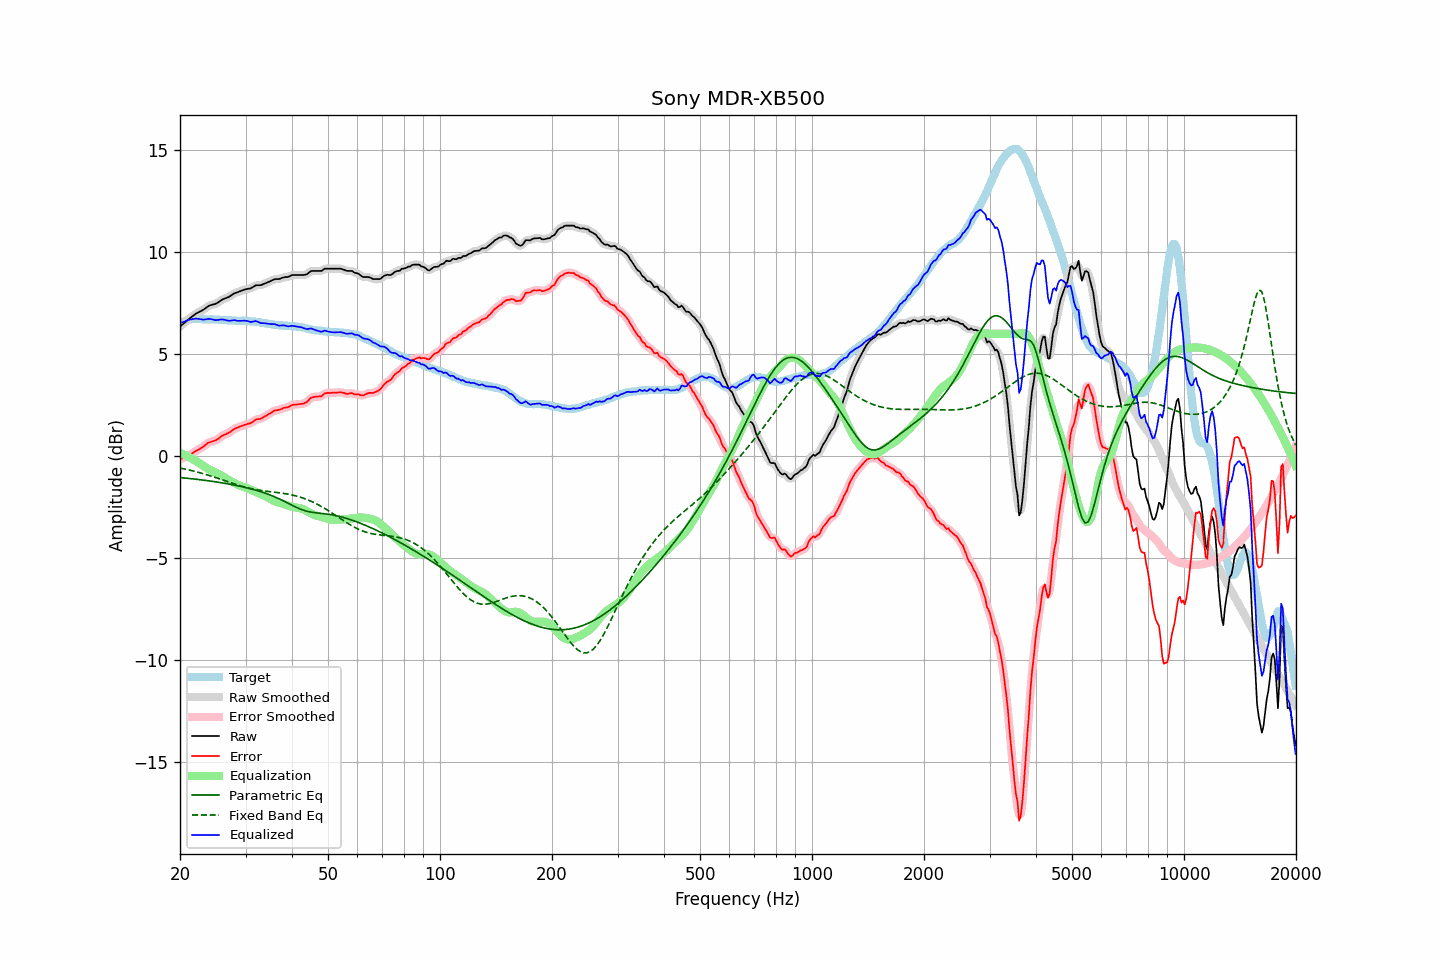

The data file committed next to this chart (first rows):
frequency, raw, error, smoothed, error_smoothed, equalization, parametric_eq, fixed_band_eq, equalized_raw, equalized_smoothed, target
20.00, 6.36, -0.15, 6.36, -0.15, 0.16, -1.05, -0.58, 6.52, 6.52, 6.51
20.20, 6.43, -0.12, 6.42, -0.12, 0.13, -1.06, -0.60, 6.55, 6.55, 6.55
20.40, 6.49, -0.10, 6.49, -0.09, 0.09, -1.07, -0.62, 6.58, 6.58, 6.59
20.61, 6.55, -0.05, 6.56, -0.06, 0.06, -1.07, -0.63, 6.61, 6.61, 6.61
20.81, 6.63, -0.02, 6.63, -0.02, 0.02, -1.08, -0.65, 6.64, 6.64, 6.65
21.02, 6.70, 0.01, 6.69, 0.02, -0.02, -1.09, -0.67, 6.67, 6.67, 6.69
21.23, 6.76, 0.06, 6.76, 0.05, -0.06, -1.10, -0.69, 6.69, 6.69, 6.70
21.44, 6.82, 0.10, 6.82, 0.10, -0.11, -1.11, -0.71, 6.71, 6.71, 6.72
21.66, 6.88, 0.15, 6.88, 0.16, -0.15, -1.12, -0.72, 6.72, 6.73, 6.73
21.87, 6.94, 0.21, 6.94, 0.21, -0.20, -1.13, -0.74, 6.74, 6.74, 6.73
22.09, 7.00, 0.26, 6.99, 0.26, -0.25, -1.13, -0.76, 6.75, 6.74, 6.74
22.31, 7.04, 0.30, 7.04, 0.30, -0.30, -1.14, -0.79, 6.74, 6.74, 6.73
22.54, 7.08, 0.34, 7.08, 0.35, -0.35, -1.15, -0.81, 6.73, 6.73, 6.73
22.76, 7.12, 0.39, 7.11, 0.39, -0.40, -1.16, -0.83, 6.71, 6.71, 6.72
22.99, 7.16, 0.44, 7.16, 0.44, -0.46, -1.17, -0.85, 6.70, 6.70, 6.71
23.22, 7.21, 0.49, 7.21, 0.50, -0.51, -1.18, -0.87, 6.70, 6.70, 6.71
23.45, 7.27, 0.56, 7.27, 0.56, -0.56, -1.19, -0.90, 6.71, 6.71, 6.70
23.69, 7.33, 0.62, 7.32, 0.62, -0.60, -1.20, -0.92, 6.72, 6.72, 6.70
23.92, 7.38, 0.67, 7.37, 0.67, -0.64, -1.21, -0.95, 6.73, 6.73, 6.70
24.16, 7.41, 0.70, 7.41, 0.70, -0.68, -1.23, -0.97, 6.73, 6.72, 6.71
24.40, 7.43, 0.72, 7.43, 0.72, -0.72, -1.24, -1.00, 6.71, 6.71, 6.71
24.65, 7.45, 0.75, 7.45, 0.74, -0.76, -1.25, -1.02, 6.69, 6.69, 6.70
24.89, 7.47, 0.77, 7.47, 0.77, -0.79, -1.26, -1.05, 6.67, 6.68, 6.70
25.14, 7.51, 0.81, 7.51, 0.81, -0.83, -1.27, -1.07, 6.67, 6.68, 6.70
25.39, 7.56, 0.86, 7.56, 0.86, -0.87, -1.28, -1.10, 6.68, 6.68, 6.70
25.65, 7.62, 0.93, 7.61, 0.93, -0.92, -1.30, -1.13, 6.70, 6.70, 6.69
25.91, 7.67, 0.99, 7.66, 0.98, -0.96, -1.31, -1.16, 6.70, 6.70, 6.68
26.16, 7.71, 1.03, 7.70, 1.03, -1.01, -1.32, -1.18, 6.70, 6.70, 6.68
26.43, 7.74, 1.06, 7.74, 1.06, -1.06, -1.34, -1.21, 6.68, 6.68, 6.68
26.69, 7.77, 1.09, 7.76, 1.09, -1.10, -1.35, -1.24, 6.66, 6.66, 6.67
26.96, 7.80, 1.13, 7.80, 1.13, -1.15, -1.36, -1.27, 6.64, 6.65, 6.66
27.23, 7.84, 1.17, 7.84, 1.18, -1.20, -1.38, -1.29, 6.64, 6.65, 6.66
27.50, 7.90, 1.23, 7.89, 1.24, -1.24, -1.39, -1.32, 6.66, 6.65, 6.66
27.77, 7.95, 1.30, 7.95, 1.29, -1.28, -1.41, -1.35, 6.66, 6.66, 6.65
28.05, 8.00, 1.35, 7.99, 1.34, -1.33, -1.42, -1.37, 6.67, 6.66, 6.65
28.33, 8.02, 1.38, 8.02, 1.38, -1.37, -1.44, -1.40, 6.65, 6.65, 6.64
28.62, 8.05, 1.41, 8.05, 1.41, -1.41, -1.46, -1.42, 6.64, 6.64, 6.64
28.90, 8.08, 1.44, 8.08, 1.44, -1.44, -1.47, -1.45, 6.63, 6.63, 6.64
29.19, 8.11, 1.47, 8.11, 1.47, -1.47, -1.49, -1.47, 6.64, 6.64, 6.64
29.48, 8.14, 1.49, 8.14, 1.50, -1.50, -1.51, -1.49, 6.64, 6.64, 6.64
29.78, 8.17, 1.53, 8.16, 1.52, -1.52, -1.53, -1.51, 6.65, 6.64, 6.63
30.08, 8.19, 1.54, 8.19, 1.55, -1.55, -1.54, -1.54, 6.64, 6.64, 6.64
30.38, 8.21, 1.58, 8.20, 1.57, -1.58, -1.56, -1.56, 6.63, 6.62, 6.62
30.68, 8.22, 1.60, 8.21, 1.60, -1.61, -1.58, -1.57, 6.60, 6.60, 6.62
30.99, 8.23, 1.62, 8.24, 1.63, -1.65, -1.60, -1.59, 6.58, 6.59, 6.61
31.30, 8.28, 1.67, 8.28, 1.67, -1.68, -1.62, -1.61, 6.59, 6.60, 6.61
31.61, 8.33, 1.72, 8.32, 1.73, -1.71, -1.65, -1.63, 6.61, 6.61, 6.61
31.93, 8.38, 1.79, 8.36, 1.78, -1.75, -1.67, -1.64, 6.63, 6.62, 6.58
32.24, 8.39, 1.81, 8.38, 1.80, -1.78, -1.69, -1.66, 6.60, 6.60, 6.57
32.57, 8.39, 1.81, 8.39, 1.82, -1.82, -1.72, -1.67, 6.57, 6.57, 6.57
32.89, 8.39, 1.83, 8.39, 1.84, -1.85, -1.74, -1.68, 6.54, 6.54, 6.56
33.22, 8.41, 1.87, 8.41, 1.87, -1.89, -1.77, -1.69, 6.52, 6.53, 6.54
33.55, 8.45, 1.91, 8.44, 1.91, -1.92, -1.79, -1.70, 6.52, 6.52, 6.54
33.89, 8.48, 1.96, 8.48, 1.96, -1.96, -1.82, -1.71, 6.52, 6.51, 6.51
34.23, 8.51, 1.99, 8.51, 2.00, -2.00, -1.85, -1.72, 6.50, 6.51, 6.51
34.57, 8.55, 2.06, 8.54, 2.05, -2.05, -1.88, -1.73, 6.50, 6.49, 6.49
34.92, 8.58, 2.10, 8.58, 2.10, -2.10, -1.91, -1.74, 6.48, 6.48, 6.48
35.27, 8.62, 2.14, 8.62, 2.15, -2.14, -1.94, -1.75, 6.48, 6.48, 6.48
35.62, 8.65, 2.19, 8.65, 2.19, -2.18, -1.97, -1.76, 6.47, 6.47, 6.45
35.97, 8.69, 2.24, 8.67, 2.23, -2.21, -2.00, -1.77, 6.47, 6.46, 6.44
... 635 more rows
